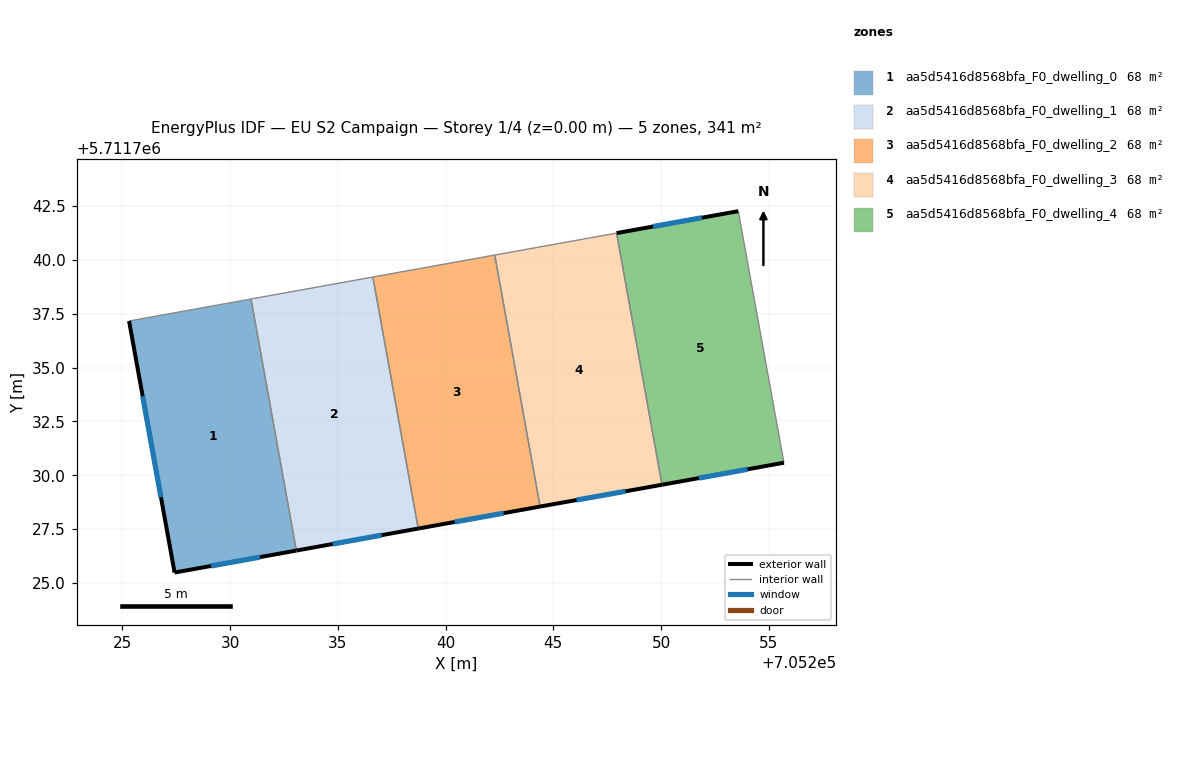
=== STOREY PLAN SPEC (per zone: floor XY polygon, exterior-wall plan segments, windows/doors) ===
zone 1: aa5d5416d8568bfa_F0_dwelling_0  (68.2 m²)
  floor: (705233.08, 5711726.51) (705230.97, 5711738.18) (705225.31, 5711737.16) (705227.43, 5711725.49)
  exterior wall: (705233.08, 5711726.51) – (705227.43, 5711725.49)  [5.7 m]
    window: (705231.38, 5711726.20) – (705229.12, 5711725.79)  [2.8 m²]
  exterior wall: (705227.43, 5711725.49) – (705225.31, 5711737.16)  [11.9 m]
    window: (705226.79, 5711728.98) – (705225.95, 5711733.67)  [5.7 m²]
  interior walls: 2
zone 2: aa5d5416d8568bfa_F0_dwelling_1  (68.2 m²)
  floor: (705238.73, 5711727.53) (705236.63, 5711739.20) (705230.97, 5711738.18) (705233.08, 5711726.51)
  exterior wall: (705238.73, 5711727.53) – (705233.08, 5711726.51)  [5.7 m]
    window: (705237.04, 5711727.22) – (705234.77, 5711726.81)  [2.8 m²]
  interior walls: 3
zone 3: aa5d5416d8568bfa_F0_dwelling_2  (68.2 m²)
  floor: (705244.39, 5711728.55) (705242.28, 5711740.22) (705236.63, 5711739.20) (705238.73, 5711727.53)
  exterior wall: (705244.39, 5711728.55) – (705238.73, 5711727.53)  [5.7 m]
    window: (705242.69, 5711728.24) – (705240.43, 5711727.83)  [2.8 m²]
  interior walls: 3
zone 4: aa5d5416d8568bfa_F0_dwelling_3  (68.2 m²)
  floor: (705250.04, 5711729.56) (705247.94, 5711741.24) (705242.28, 5711740.22) (705244.39, 5711728.55)
  exterior wall: (705250.04, 5711729.56) – (705244.39, 5711728.55)  [5.7 m]
    window: (705248.35, 5711729.26) – (705246.08, 5711728.85)  [2.8 m²]
  interior walls: 3
zone 5: aa5d5416d8568bfa_F0_dwelling_4  (68.2 m²)
  floor: (705255.70, 5711730.58) (705253.58, 5711742.26) (705247.94, 5711741.24) (705250.04, 5711729.56) (705250.07, 5711729.57)
  exterior wall: (705247.94, 5711741.24) – (705253.58, 5711742.26)  [5.7 m]
    window: (705249.63, 5711741.54) – (705251.89, 5711741.95)  [2.8 m²]
  exterior wall: (705255.70, 5711730.58) – (705250.07, 5711729.57)  [5.7 m]
    window: (705254.02, 5711730.28) – (705251.76, 5711729.87)  [2.8 m²]
  exterior wall: (705250.07, 5711729.57) – (705250.04, 5711729.56)  [0.0 m]
  interior walls: 2

=== DERIVED (storey summary) ===
Building: EU S2 Campaign
Storey: 1 of 4  (floor level z = 0.00 m)
Storey gross floor area: 340.8 m²
Zones on this storey: 5
  - aa5d5416d8568bfa_F0_dwelling_0: floor 68.2 m²; exterior wall 17.6 m (52.8 m²); 2 window(s) 8.5 m²; WWR 16.1%
  - aa5d5416d8568bfa_F0_dwelling_1: floor 68.2 m²; exterior wall 5.7 m (17.2 m²); 1 window(s) 2.8 m²; WWR 16.1%
  - aa5d5416d8568bfa_F0_dwelling_2: floor 68.2 m²; exterior wall 5.7 m (17.2 m²); 1 window(s) 2.8 m²; WWR 16.1%
  - aa5d5416d8568bfa_F0_dwelling_3: floor 68.2 m²; exterior wall 5.7 m (17.2 m²); 1 window(s) 2.8 m²; WWR 16.1%
  - aa5d5416d8568bfa_F0_dwelling_4: floor 68.2 m²; exterior wall 11.5 m (34.5 m²); 2 window(s) 5.5 m²; WWR 16.1%
Zone adjacency (shared interzone walls):
  - aa5d5416d8568bfa_F0_dwelling_0 ↔ aa5d5416d8568bfa_F0_dwelling_1
  - aa5d5416d8568bfa_F0_dwelling_1 ↔ aa5d5416d8568bfa_F0_dwelling_2
  - aa5d5416d8568bfa_F0_dwelling_2 ↔ aa5d5416d8568bfa_F0_dwelling_3
  - aa5d5416d8568bfa_F0_dwelling_3 ↔ aa5d5416d8568bfa_F0_dwelling_4